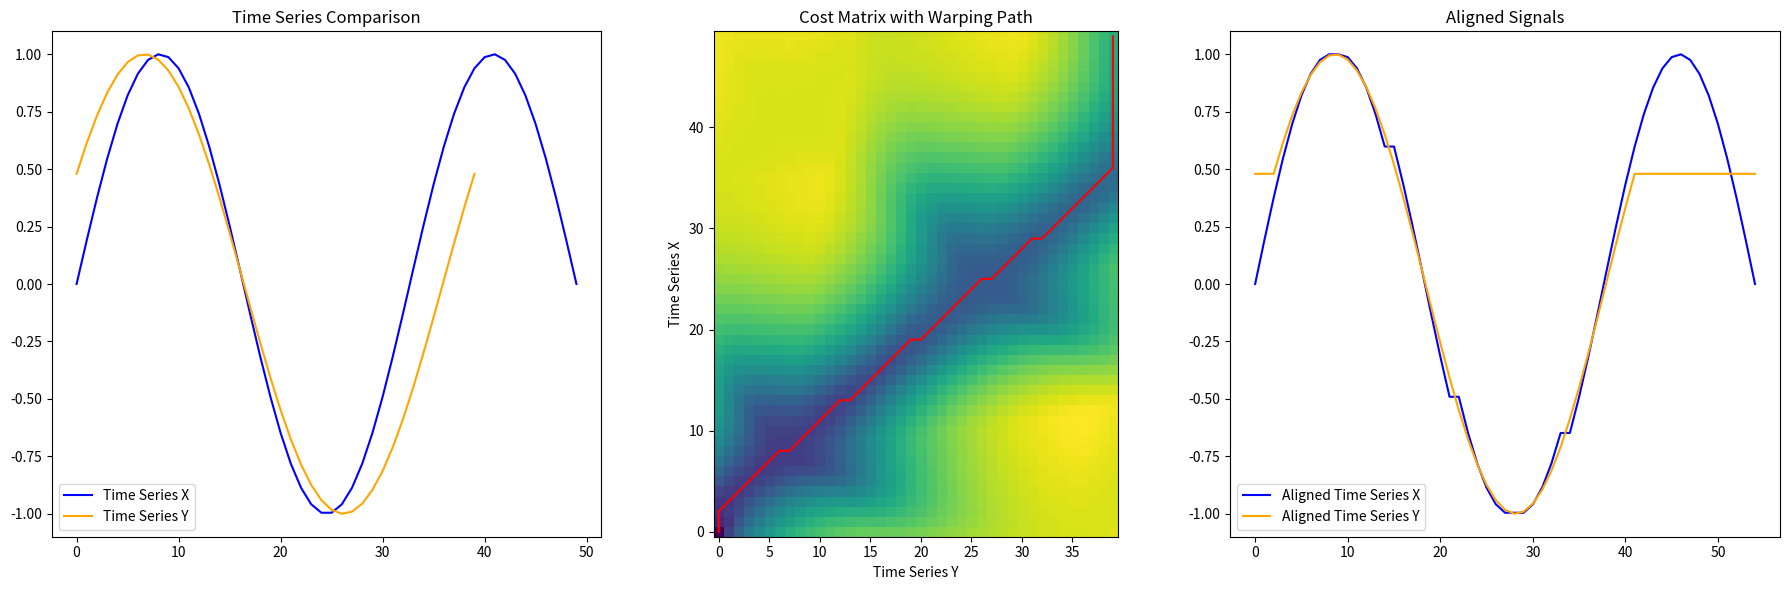

Here is the Python script that generated this plot:
import numpy as np
import matplotlib.pyplot as plt
from matplotlib.colors import LogNorm

# Euclidean distance function
def euclidean_dist(x, y):
    return np.abs(x - y)

# Dynamic Time Warping function
def dtw(X, Y):
    N, M = len(X), len(Y)
    cost = np.zeros((N, M))

    # Initialize cost matrix
    cost[0, 0] = euclidean_dist(X[0], Y[0])
    for i in range(1, N):
        cost[i, 0] = cost[i-1, 0] + euclidean_dist(X[i], Y[0])
    for j in range(1, M):
        cost[0, j] = cost[0, j-1] + euclidean_dist(X[0], Y[j])

    # Populate cost matrix
    for i in range(1, N):
        for j in range(1, M):
            choices = [cost[i-1, j], cost[i, j-1], cost[i-1, j-1]]
            cost[i, j] = euclidean_dist(X[i], Y[j]) + min(choices)

    # Backtrack to find the warping path
    path = []
    i, j = N-1, M-1
    while i > 0 or j > 0:
        path.append((i, j))
        if i == 0:
            j -= 1
        elif j == 0:
            i -= 1
        else:
            move = np.argmin([cost[i-1, j], cost[i, j-1], cost[i-1, j-1]])
            if move == 0:
                i -= 1
            elif move == 1:
                j -= 1
            else:
                i -= 1
                j -= 1
    path.append((0, 0))
    path.reverse()
    
    return cost, path

# Align the signals based on the warping path
def align_signals(X, Y, path):
    aligned_X = []
    aligned_Y = []
    for (i, j) in path:
        aligned_X.append(X[i])
        aligned_Y.append(Y[j])
    return np.array(aligned_X), np.array(aligned_Y)

# Plot the results
def plot_dtw(X, Y, cost, path, aligned_X, aligned_Y):
    fig, ax = plt.subplots(1, 3, figsize=(18, 6))

    # Plot time series
    ax[0].plot(X, label="Time Series X", color='blue')
    ax[0].plot(Y, label="Time Series Y", color='orange')
    ax[0].legend()
    ax[0].set_title("Time Series Comparison")

    # Plot cost matrix and warping path
    ax[1].imshow(cost, origin='lower', cmap='viridis', norm=LogNorm())
    ax[1].plot([j for i, j in path], [i for i, j in path], color='red')  # warping path
    ax[1].set_title("Cost Matrix with Warping Path")
    ax[1].set_xlabel("Time Series Y")
    ax[1].set_ylabel("Time Series X")

    # Plot aligned signals
    ax[2].plot(aligned_X, label="Aligned Time Series X", color='blue')
    ax[2].plot(aligned_Y, label="Aligned Time Series Y", color='orange')
    ax[2].set_title("Aligned Signals")
    ax[2].legend()

    plt.tight_layout()
    plt.show()

# Sample time series
X = np.sin(np.linspace(0, 3 * np.pi, 50))  # Sine wave
Y = np.sin(np.linspace(0, 2 * np.pi, 40) + 0.5)  # Shifted sine wave

# Compute DTW, align signals, and visualize
cost, path = dtw(X, Y)
aligned_X, aligned_Y = align_signals(X, Y, path)
plot_dtw(X, Y, cost, path, aligned_X, aligned_Y)
